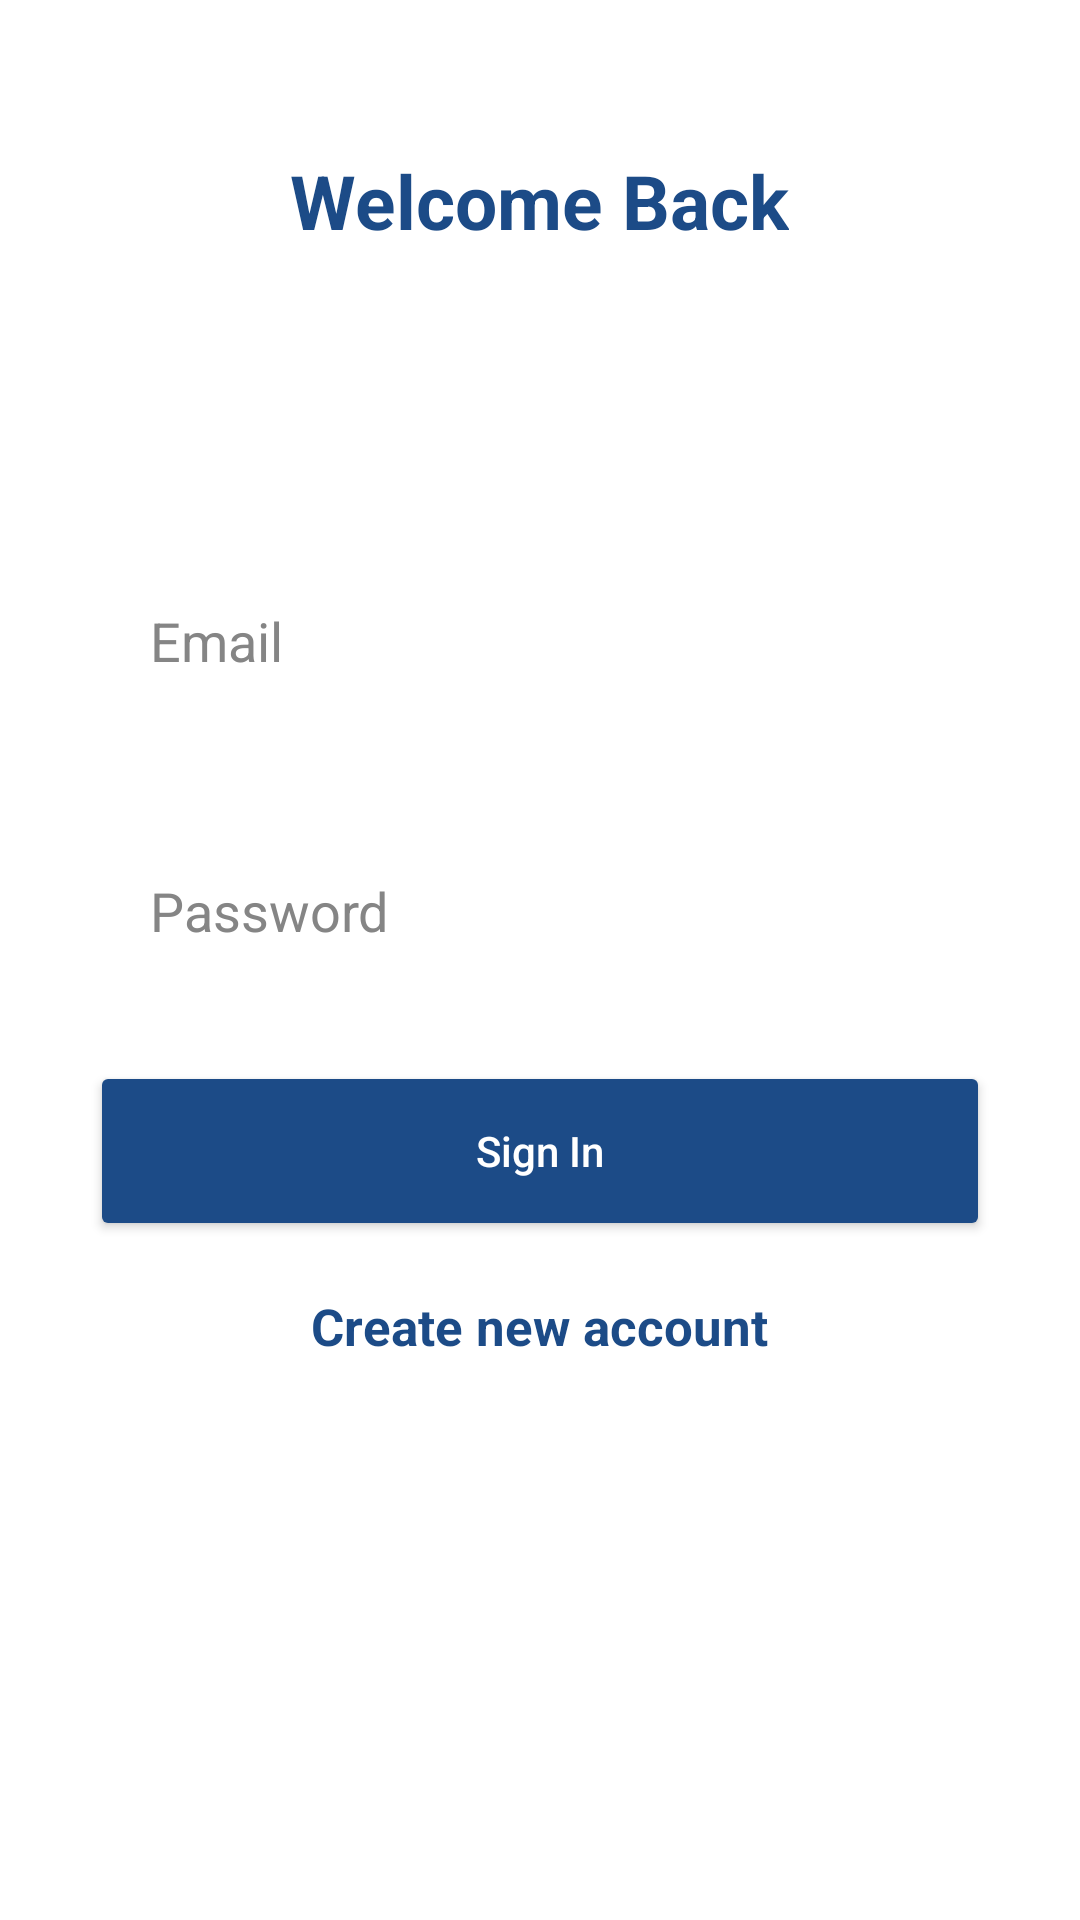

Write the Android layout XML for this screen, with the resource values it uses.
<!-- AndroidManifest.xml: application theme Theme.Massanger -->
<!-- res/layout/activity_login.xml -->
<?xml version="1.0" encoding="utf-8"?>
<RelativeLayout xmlns:android="http://schemas.android.com/apk/res/android"
    xmlns:app="http://schemas.android.com/apk/res-auto"
    xmlns:tools="http://schemas.android.com/tools"
    android:layout_width="match_parent"
    android:layout_height="match_parent"
    tools:context=".Activiry.Login">

    <TextView
        android:id="@+id/head"
        android:layout_width="wrap_content"
        android:layout_height="wrap_content"
        android:layout_centerHorizontal="true"
        android:layout_marginTop="50dp"
        android:text="Welcome Back"
        android:textColor="#1C4B87"
        android:textSize="25dp"
        android:textStyle="bold" />

    <EditText
        android:id="@+id/editEmail"
        android:layout_width="300dp"
        android:layout_height="60dp"
        android:layout_below="@+id/head"
        android:layout_centerHorizontal="true"
        android:layout_marginTop="100dp"
        android:background="@drawable/radius1"
        android:backgroundTint="#EDEDED"
        android:hint="Email"
        android:inputType="text"
        android:paddingStart="20dp"
        android:textColorHint="#858585" />


    <EditText
        android:id="@+id/editPass"
        android:layout_width="300dp"
        android:layout_height="60dp"
        android:layout_below="@+id/editEmail"
        android:layout_centerHorizontal="true"
        android:layout_marginTop="30dp"
        android:background="@drawable/radius1"
        android:backgroundTint="#EDEDED"
        android:hint="Password"
        android:textColorHint="#858585"
        android:paddingStart="20dp"
        android:inputType="textPassword"/>


    <Button
        android:id="@+id/btnLogin"
        android:layout_width="300dp"
        android:layout_height="60dp"
        android:layout_below="@+id/editPass"
        android:layout_centerHorizontal="true"
        android:layout_marginTop="20dp"
        android:backgroundTint="#1C4B87"
        android:hint="Sign In"
        android:textColorHint="@color/white" />

    <TextView
        android:id="@+id/create"
        android:layout_width="wrap_content"
        android:layout_height="wrap_content"
        android:layout_below="@+id/btnLogin"
        android:layout_centerHorizontal="true"
        android:layout_marginTop="17dp"
        android:text="Create new account"
        android:textColor="#1C4B87"
        android:textSize="17dp"
        android:textStyle="bold" />

</RelativeLayout>
<!-- resources referenced by this layout -->
<resources>
  <color name="white">#FFFFFFFF</color>
  <style name="Theme.Massanger" parent="Theme.MaterialComponents.DayNight.NoActionBar">
          
          <item name="colorPrimary">@color/purple_500</item>
          <item name="colorPrimaryVariant">@color/purple_700</item>
          <item name="colorOnPrimary">@color/white</item>
          
          <item name="colorSecondary">@color/teal_200</item>
          <item name="colorSecondaryVariant">@color/teal_700</item>
          <item name="colorOnSecondary">@color/black</item>
          
          <item name="android:statusBarColor" tools:targetApi="l">?attr/colorPrimaryVariant</item>
          
          <item name="android:windowActivityTransitions">true</item>
          <item name="android:windowEnterTransition">@transition/trans1</item>
          <item name="android:windowExitTransition">@transition/trans1</item>
  
      </style>
  <color name="purple_500">#FF6200EE</color>
  <color name="purple_700">#FF3700B3</color>
  <color name="teal_200">#FF03DAC5</color>
  <color name="teal_700">#FF018786</color>
  <color name="black">#FF000000</color>
</resources>
